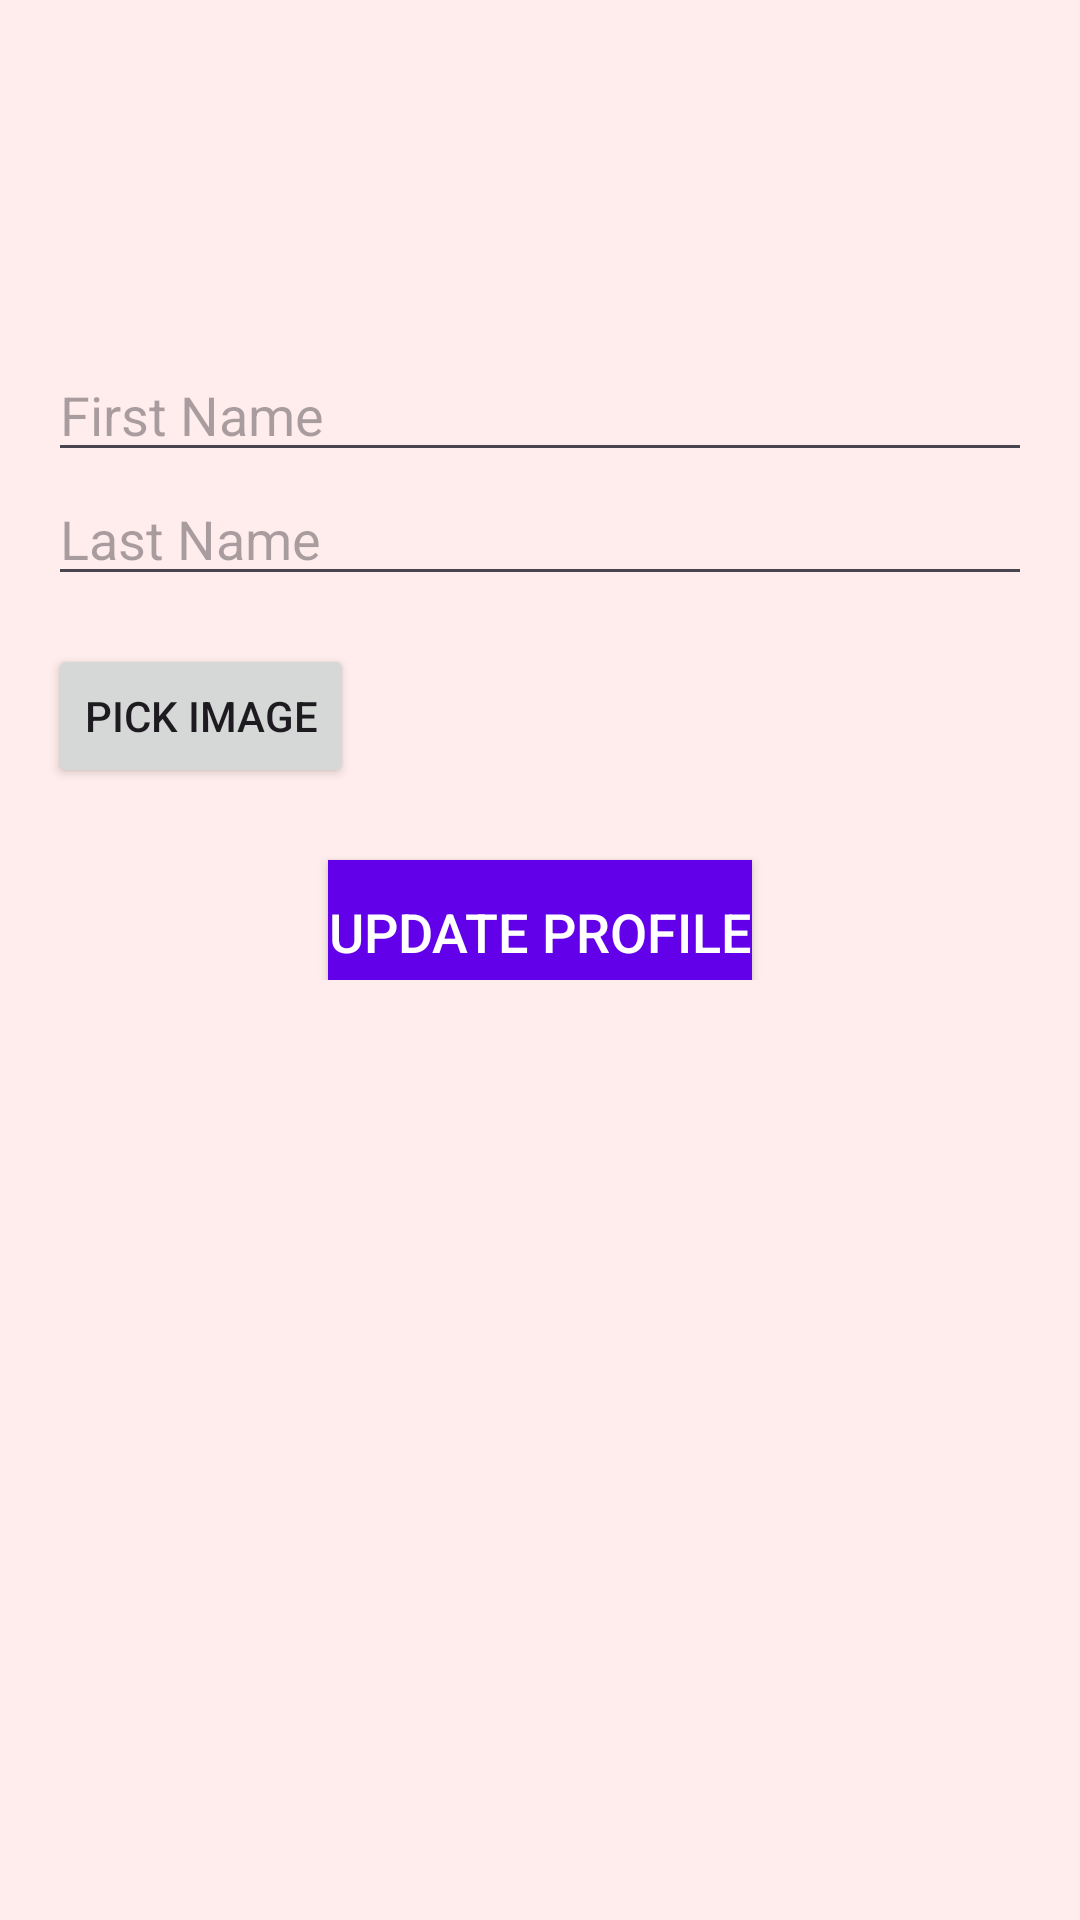

Android layout source for this screen:
<!-- AndroidManifest.xml: application theme Theme.Donna_app -->
<!-- res/layout/activity_edit_profile.xml -->
<LinearLayout
    xmlns:android="http://schemas.android.com/apk/res/android"
    xmlns:tools="http://schemas.android.com/tools"
    android:layout_width="match_parent"
    android:layout_height="match_parent"
    android:orientation="vertical"
    android:padding="16dp"
    android:background="#FFECEC"
    tools:context=".EditProfileActivity">
    
    <ImageView
        android:id="@+id/profileImageView"
        android:layout_width="100dp"
        android:layout_height="100dp"
        android:layout_gravity="center"
        android:scaleType="centerCrop"
        android:background="@drawable/circle_background"/>

    

    <EditText
        android:id="@+id/fnameEditText"
        android:layout_width="match_parent"
        android:layout_height="wrap_content"
        android:hint="First Name"
        android:textSize="18sp"
        android:textColor="#000000"/>

    <EditText
        android:id="@+id/lnameEditText"
        android:layout_width="match_parent"
        android:layout_height="wrap_content"
        android:hint="Last Name"
        android:textColor="#000000"
        android:textSize="18sp" />

    
    <Button
        android:id="@+id/pickImageButton"
        android:layout_width="wrap_content"
        android:layout_height="wrap_content"
        android:layout_marginTop="16dp"
        android:text="Pick Image"/>

    
    <LinearLayout
        android:layout_width="match_parent"
        android:layout_height="wrap_content"
        android:orientation="horizontal"
        android:gravity="center">

        
        <Button
            android:id="@+id/updateProfileButton"
            android:layout_width="wrap_content"
            android:layout_height="wrap_content"
            android:layout_marginTop="16dp"
            android:background="#6200EA"
            android:text="Update Profile"
            android:textColor="#FFFFFF"
            android:textSize="18sp"/>
    </LinearLayout>
</LinearLayout>
<!-- resources referenced by this layout -->
<resources>
  <style name="Theme.Donna_app" parent="Base.Theme.Donna_app" />
  <style name="Base.Theme.Donna_app" parent="Theme.Material3.DayNight.NoActionBar">
          
          
      </style>
</resources>
